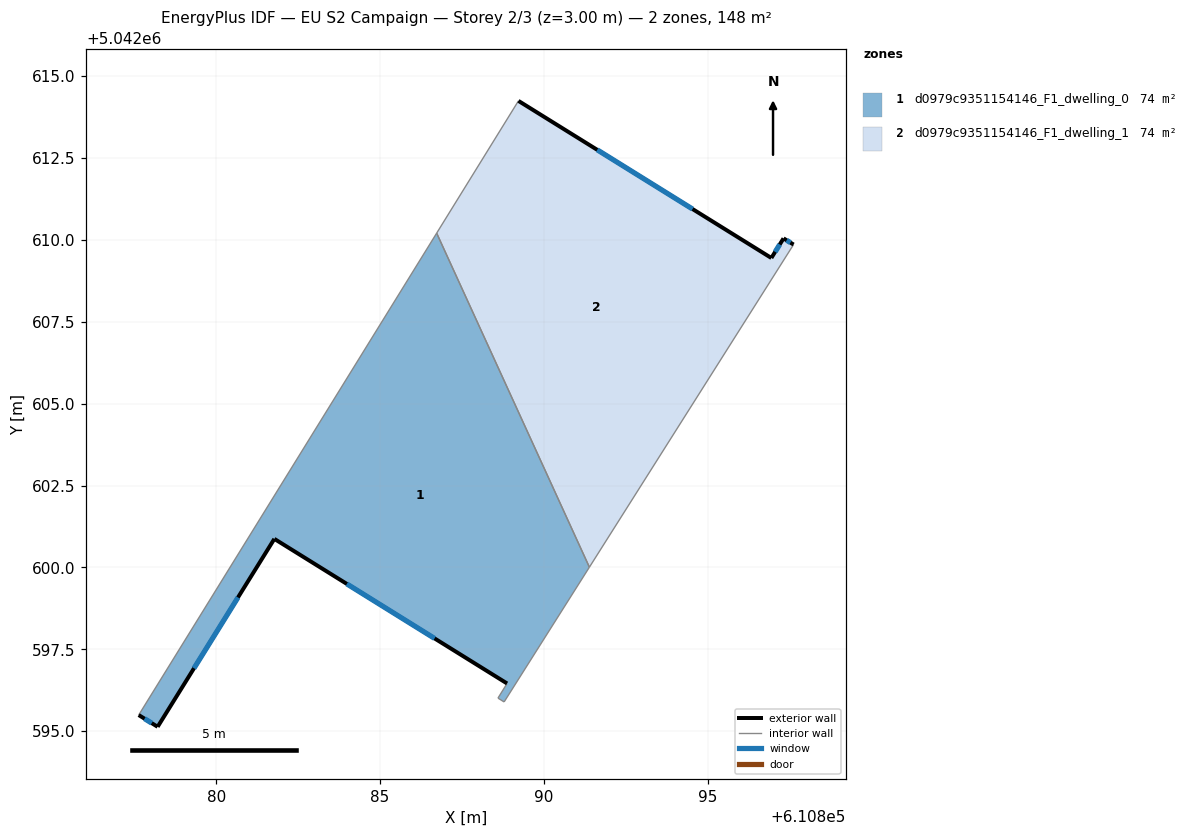
=== STOREY PLAN SPEC (per zone: floor XY polygon, exterior-wall plan segments, windows/doors) ===
zone 1: d0979c9351154146_F1_dwelling_0  (74.1 m²)
  floor: (610886.73, 5042610.20) (610891.39, 5042600.01) (610888.79, 5042595.89) (610888.60, 5042596.01) (610888.88, 5042596.46) (610881.77, 5042600.87) (610878.21, 5042595.13) (610877.63, 5042595.49)
  exterior wall: (610881.77, 5042600.87) – (610888.88, 5042596.46)  [8.4 m]
    window: (610883.99, 5042599.50) – (610886.66, 5042597.83)  [3.6 m²]
  exterior wall: (610878.21, 5042595.13) – (610881.77, 5042600.87)  [6.8 m]
    window: (610879.32, 5042596.92) – (610880.66, 5042599.08)  [2.9 m²]
  exterior wall: (610877.63, 5042595.49) – (610878.21, 5042595.13)  [0.7 m]
    window: (610877.81, 5042595.38) – (610878.03, 5042595.25)  [0.3 m²]
  interior walls: 5
zone 2: d0979c9351154146_F1_dwelling_1  (74.1 m²)
  floor: (610897.31, 5042610.04) (610897.62, 5042609.86) (610891.39, 5042600.01) (610886.73, 5042610.20) (610889.22, 5042614.24) (610896.94, 5042609.45)
  exterior wall: (610896.94, 5042609.45) – (610889.22, 5042614.24)  [9.1 m]
    window: (610894.54, 5042610.94) – (610891.63, 5042612.75)  [3.9 m²]
  exterior wall: (610897.31, 5042610.04) – (610896.94, 5042609.45)  [0.7 m]
    window: (610897.20, 5042609.86) – (610897.06, 5042609.63)  [0.3 m²]
  exterior wall: (610897.62, 5042609.86) – (610897.31, 5042610.04)  [0.4 m]
    window: (610897.53, 5042609.91) – (610897.41, 5042609.99)  [0.2 m²]
  interior walls: 3

=== DERIVED (storey summary) ===
Building: EU S2 Campaign
Storey: 2 of 3  (floor level z = 3.00 m)
Storey gross floor area: 148.1 m²
Zones on this storey: 2
  - d0979c9351154146_F1_dwelling_0: floor 74.1 m²; exterior wall 15.8 m (47.4 m²); 3 window(s) 6.7 m²; WWR 14.2%
  - d0979c9351154146_F1_dwelling_1: floor 74.1 m²; exterior wall 10.2 m (30.5 m²); 3 window(s) 4.3 m²; WWR 14.2%
Zone adjacency (shared interzone walls):
  - d0979c9351154146_F1_dwelling_0 ↔ d0979c9351154146_F1_dwelling_1